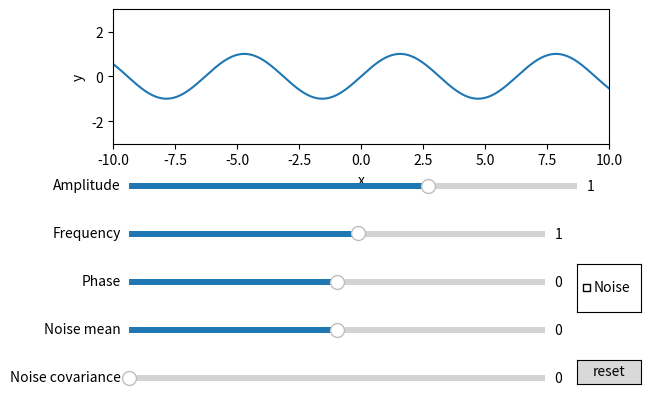

Write the Python code that produced this figure.
from matplotlib.widgets import Slider,Button,CheckButtons
import matplotlib.pyplot as plt
import numpy as np
#y(t) = A ∗ sin(ω ∗ t + φ))
#Дані шуму, які будуть змінюватись відповідними слайдерами та чекбоксом 
noise_v = 0
x = np.arange(-10.0,10.0,0.001)
def noise(noise_mean=None, noise_covariance=None):
    return np.random.normal(noise_mean,noise_covariance, y.shape[0])

#Чиста гармоніка
def harmonic(ampkamplitude=1, frequency=1, phase=0):
    
    y = ampkamplitude*np.sin(frequency*x + phase)
    return y
#Початковий графік
fig, ax = plt.subplots()
ax.set_xlabel('x')
ax.set_ylabel('y')
plt.axis([-10,10,-3,3])

y = harmonic()

line, = ax.plot(x, y)
fig.subplots_adjust(bottom=0.60)

#GUI елементи 
ax_for_ampl = fig.add_axes([0.15, 0.50, 0.70, 0.025])
amplitide_slider = Slider(
    ax=ax_for_ampl,
    label="Amplitude",
    valmin = -3,
    valmax = 3,
    valinit=1
)
ax_for_frequency = fig.add_axes([0.15, 0.40, 0.65, 0.025])
frequency_slider = Slider(
    ax=ax_for_frequency,
    label="Frequency",
    valmin = -10,
    valmax = 10,
    valinit=1
)

ax_for_phase = fig.add_axes([0.15, 0.30, 0.65, 0.025])
phase_slider = Slider(
    ax=ax_for_phase,
    label="Phase",
    valmin = -10,
    valmax = 10,
    valinit=0
)
ax_for_rb = fig.add_axes([0.85, 0.25, 0.10, 0.10])

chkbks = CheckButtons(ax=ax_for_rb,labels=('Noise',))

ax_for_noise_mean = fig.add_axes([0.15, 0.20, 0.65, 0.025])
noise_mean_slider = Slider(
    ax=ax_for_noise_mean,
    label="Noise mean",
    valmin = -3,
    valmax = 3,
    valinit=0
)
ax_for_covariance_noise_ = fig.add_axes([0.15, 0.10, 0.65, 0.025])
noise_covariance_slider = Slider(
    ax=ax_for_covariance_noise_,
    label="Noise covariance",
    valmin = 0,
    valmax = 1,
    valinit = 0,
)
ax_for_rst_but = fig.add_axes([0.85,0.1,0.10,0.05])
btn = Button(
    ax=ax_for_rst_but,
    label='reset'
)
#Функції оновлення графіків
def update_harmonic(val):
    if chkbks.get_checked_labels()==['Noise']:
        global y
        y = harmonic(ampkamplitude=amplitide_slider.val, frequency=frequency_slider.val, phase=phase_slider.val)
        line.set_ydata(noise_v+y)        
        fig.canvas.draw_idle()
    else:
        line.set_ydata(harmonic(ampkamplitude=amplitide_slider.val, frequency=frequency_slider.val, phase=phase_slider.val))
        fig.canvas.draw_idle()

def update_harmonic_with_noise(val):
    if chkbks.get_checked_labels()==['Noise']:
        global noise_v
        y = harmonic(ampkamplitude=amplitide_slider.val, frequency=frequency_slider.val, phase=phase_slider.val)
        noise_v = noise(noise_mean=noise_mean_slider.val,noise_covariance=noise_covariance_slider.val)
        line.set_ydata(noise_v+y)
        fig.canvas.draw_idle()

def update_harmonic_chkb(val):
    if chkbks.get_checked_labels()==['Noise']:
        global noise_v
        y = harmonic(ampkamplitude=amplitide_slider.val, frequency=frequency_slider.val, phase=phase_slider.val)
        noise_v = noise(noise_mean=noise_mean_slider.val,noise_covariance=noise_covariance_slider.val)
        line.set_ydata(y+noise_v)
        fig.canvas.draw_idle()
    else:
        line.set_ydata(harmonic(ampkamplitude=amplitide_slider.val, frequency=frequency_slider.val, phase=phase_slider.val))
        fig.canvas.draw_idle()
#Функція для кнопки reset
def reset(val):
    amplitide_slider.reset()
    frequency_slider.reset()
    phase_slider.reset()
    noise_covariance_slider.reset()
    noise_mean_slider.reset()
    chkbks.clear()
#Реєстрація змін внаслідок взаємодії з елементами
chkbks.on_clicked(update_harmonic_chkb)
amplitide_slider.on_changed(update_harmonic)
frequency_slider.on_changed(update_harmonic)
phase_slider.on_changed(update_harmonic)
noise_covariance_slider.on_changed(update_harmonic_with_noise)
noise_mean_slider.on_changed(update_harmonic_with_noise)
btn.on_clicked(reset)
#Показ графіку
plt.show()